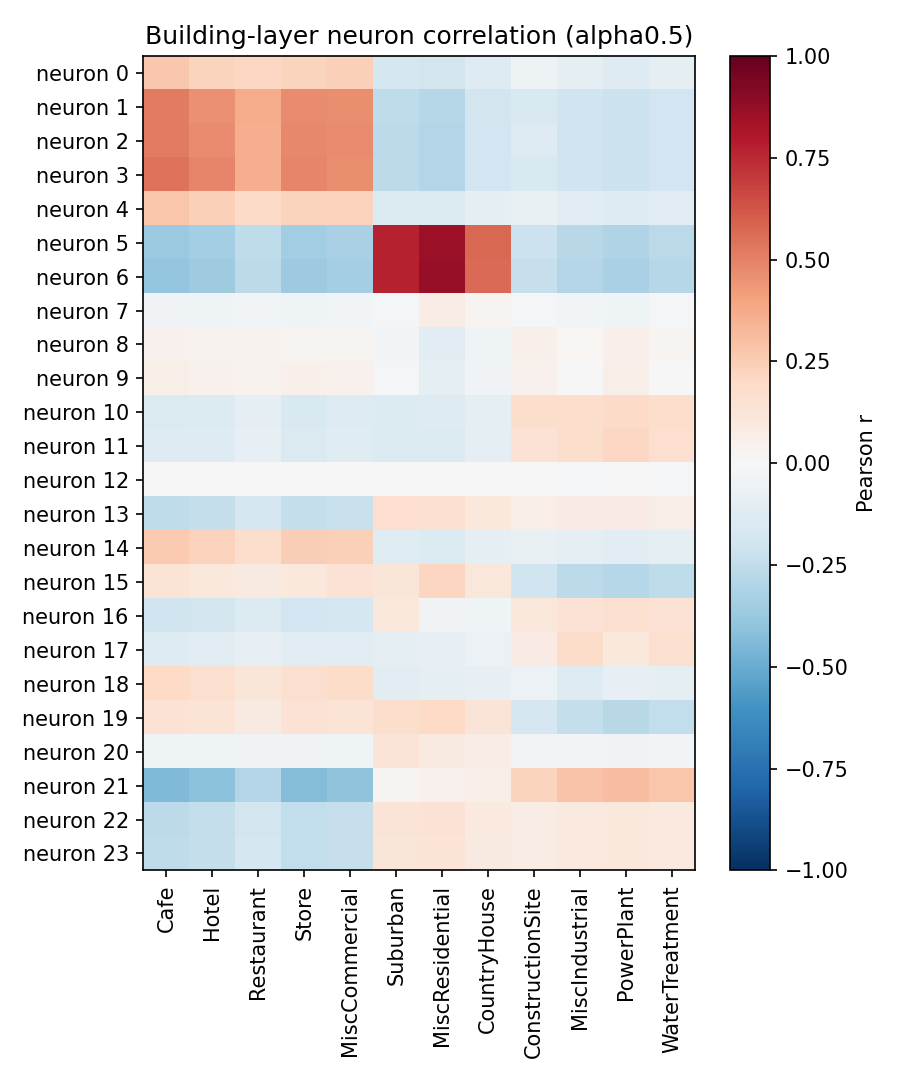

Data behind this chart, as committed beside it:
neuron, Cafe, Hotel, Restaurant, Store, MiscCommercial, Suburban, MiscResidential, CountryHouse, ConstructionSite, MiscIndustrial, PowerPlant, WaterTreatment
0, 0.2712, 0.2259, 0.2075, 0.2205, 0.2392, -0.1741, -0.1853, -0.1259, -0.05325, -0.09918, -0.131, -0.0943
1, 0.5222, 0.4602, 0.3734, 0.4746, 0.463, -0.2533, -0.285, -0.1859, -0.1505, -0.1972, -0.2151, -0.191
2, 0.5203, 0.4697, 0.366, 0.4839, 0.471, -0.2599, -0.2959, -0.1925, -0.1313, -0.2005, -0.2183, -0.194
3, 0.5431, 0.4859, 0.3631, 0.4907, 0.4616, -0.2583, -0.2954, -0.1917, -0.1505, -0.1985, -0.2165, -0.1917
4, 0.2767, 0.2375, 0.1924, 0.2227, 0.2306, -0.1377, -0.142, -0.09839, -0.0708, -0.1155, -0.1255, -0.1103
5, -0.3701, -0.3362, -0.2509, -0.3447, -0.323, 0.7726, 0.8533, 0.5745, -0.2158, -0.2764, -0.3035, -0.2683
6, -0.3916, -0.3557, -0.265, -0.3647, -0.3421, 0.7667, 0.8683, 0.5665, -0.2283, -0.2924, -0.3211, -0.2838
7, -0.03362, -0.04025, -0.02598, -0.04549, -0.02482, -0.0153, 0.07589, 0.02801, -0.009789, -0.02517, -0.03929, -0.02342
8, 0.04398, 0.03458, 0.03299, 0.02923, 0.02919, -0.02463, -0.1045, -0.0428, 0.04955, 0.02261, 0.04729, 0.02548
9, 0.05692, 0.04678, 0.03629, 0.049, 0.04452, -0.01031, -0.0943, -0.03444, 0.04026, 0.001838, 0.05528, 0.006529
10, -0.1423, -0.1383, -0.09518, -0.1495, -0.1271, -0.1404, -0.1291, -0.09845, 0.1732, 0.1748, 0.1899, 0.1743
11, -0.129, -0.1316, -0.08402, -0.1449, -0.1225, -0.1378, -0.139, -0.09844, 0.148, 0.1746, 0.2106, 0.1707
12, 0.005274, 0.002479, 0.005184, 0.002233, 0.005311, -0.002364, 0.004478, 0.002791, -0.002192, -0.008953, -0.003634, -0.007889
13, -0.2542, -0.2344, -0.1708, -0.2419, -0.2244, 0.1679, 0.1604, 0.1038, 0.07006, 0.07815, 0.0808, 0.06939
14, 0.2595, 0.2338, 0.1727, 0.2437, 0.2348, -0.1218, -0.1368, -0.08922, -0.07479, -0.09898, -0.1094, -0.09821
15, 0.1349, 0.109, 0.09353, 0.1057, 0.1462, 0.1194, 0.2122, 0.114, -0.1994, -0.2616, -0.2882, -0.2523
16, -0.1993, -0.1825, -0.135, -0.1894, -0.1772, 0.1062, -0.03655, -0.04425, 0.1114, 0.1471, 0.1593, 0.1414
17, -0.1258, -0.1107, -0.08439, -0.1109, -0.1108, -0.09614, -0.08245, -0.05876, 0.08199, 0.1835, 0.1057, 0.1602
18, 0.2003, 0.1616, 0.1246, 0.163, 0.1856, -0.1111, -0.09165, -0.08325, -0.05613, -0.1314, -0.08467, -0.1015
19, 0.1473, 0.1356, 0.09335, 0.1463, 0.1368, 0.1775, 0.2026, 0.1321, -0.1716, -0.2421, -0.2753, -0.2462
20, -0.04424, -0.04017, -0.03453, -0.03798, -0.03909, 0.1256, 0.08993, 0.07128, -0.02543, -0.03115, -0.03512, -0.03077
21, -0.4426, -0.4114, -0.2953, -0.431, -0.4024, 0.03013, 0.04412, 0.05717, 0.2208, 0.2832, 0.3104, 0.2749
22, -0.2599, -0.2406, -0.18, -0.2476, -0.232, 0.1263, 0.1438, 0.09384, 0.07533, 0.09779, 0.1064, 0.09436
23, -0.2568, -0.2389, -0.1773, -0.2467, -0.2328, 0.1249, 0.1362, 0.09096, 0.07774, 0.0997, 0.1094, 0.09636
